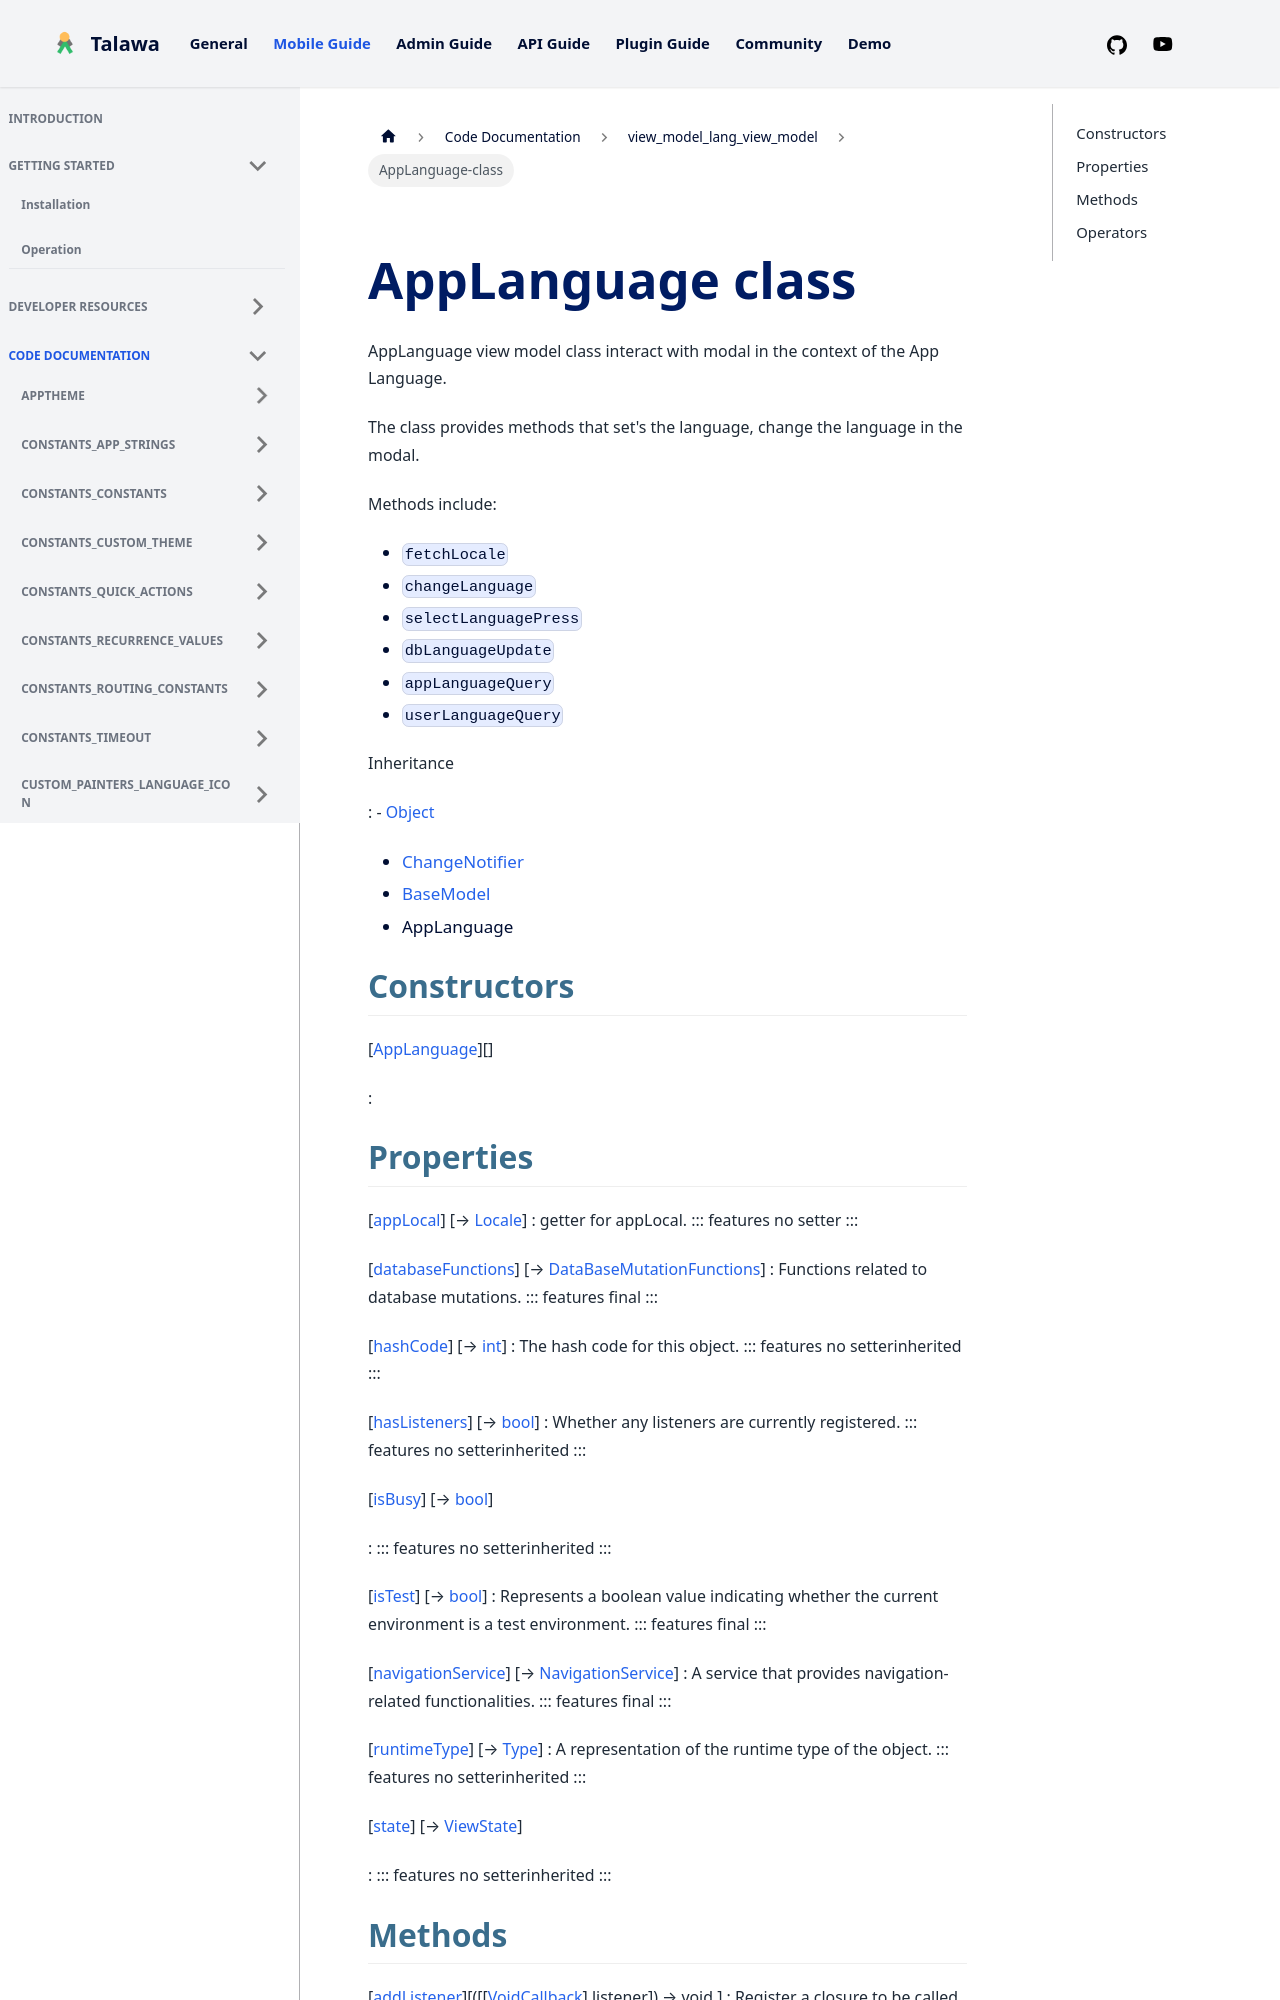

repository: PalisadoesFoundation/talawa · page: docs/auto-docs/view_model_lang_view_model/AppLanguage-class/index.html · generator: docusaurus


<div>

# AppLanguage class

</div>


AppLanguage view model class interact with modal in the context of the
App Language.

The class provides methods that set\'s the language, change the language
in the modal.

Methods include:

-   `fetchLocale`
-   `changeLanguage`
-   `selectLanguagePress`
-   `dbLanguageUpdate`
-   `appLanguageQuery`
-   `userLanguageQuery`




Inheritance

:   -   [Object](https://api.flutter.dev/flutter/dart-core/Object-class.html)
    -   [ChangeNotifier](https://api.flutter.dev/flutter/foundation/ChangeNotifier-class.html)
    -   [BaseModel](../view_model_base_view_model/BaseModel-class.md)
    -   AppLanguage



## Constructors

[[AppLanguage](../view_model_lang_view_model/AppLanguage/AppLanguage.md)][]

:   



## Properties

[[appLocal](../view_model_lang_view_model/AppLanguage/appLocal.md)] [→ [Locale](https://api.flutter.dev/flutter/dart-ui/Locale-class.html)]
:   getter for appLocal.
    ::: features
    no setter
    :::

[[databaseFunctions](../view_model_lang_view_model/AppLanguage/databaseFunctions.md)] [→ [DataBaseMutationFunctions](../services_database_mutation_functions/DataBaseMutationFunctions-class.md)]
:   Functions related to database mutations.
    ::: features
    final
    :::

[[hashCode](https://api.flutter.dev/flutter/dart-core/Object/hashCode.html)] [→ [int](https://api.flutter.dev/flutter/dart-core/int-class.html)]
:   The hash code for this object.
    ::: features
    no setterinherited
    :::

[[hasListeners](https://api.flutter.dev/flutter/foundation/ChangeNotifier/hasListeners.html)] [→ [bool](https://api.flutter.dev/flutter/dart-core/bool-class.html)]
:   Whether any listeners are currently registered.
    ::: features
    no setterinherited
    :::

[[isBusy](../view_model_base_view_model/BaseModel/isBusy.md)] [→ [bool](https://api.flutter.dev/flutter/dart-core/bool-class.html)]

:   ::: features
    no setterinherited
    :::

[[isTest](../view_model_lang_view_model/AppLanguage/isTest.md)] [→ [bool](https://api.flutter.dev/flutter/dart-core/bool-class.html)]
:   Represents a boolean value indicating whether the current
    environment is a test environment.
    ::: features
    final
    :::

[[navigationService](../view_model_lang_view_model/AppLanguage/navigationService.md)] [→ [NavigationService](../services_navigation_service/NavigationService-class.md)]
:   A service that provides navigation-related functionalities.
    ::: features
    final
    :::

[[runtimeType](https://api.flutter.dev/flutter/dart-core/Object/runtimeType.html)] [→ [Type](https://api.flutter.dev/flutter/dart-core/Type-class.html)]
:   A representation of the runtime type of the object.
    ::: features
    no setterinherited
    :::

[[state](../view_model_base_view_model/BaseModel/state.md)] [→ [ViewState](../enums_enums/ViewState.md)]

:   ::: features
    no setterinherited
    :::
